The GitHub repository NickStrauch13/SingNET contains a labelled image folder "costa_rica" with 5 categories: broad-billed motmot, great tinamou, green ibis, white-breasted wood wren, yellow-throated toucan. Examples follow, each with its label.

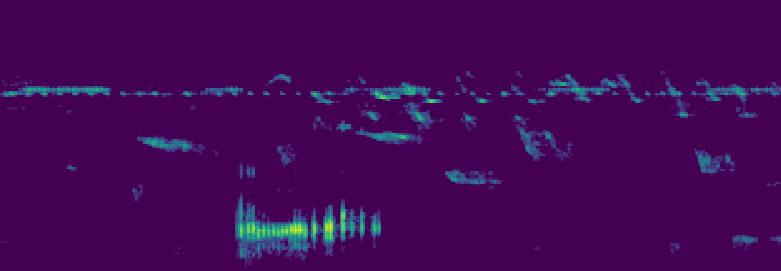
Label: green ibis

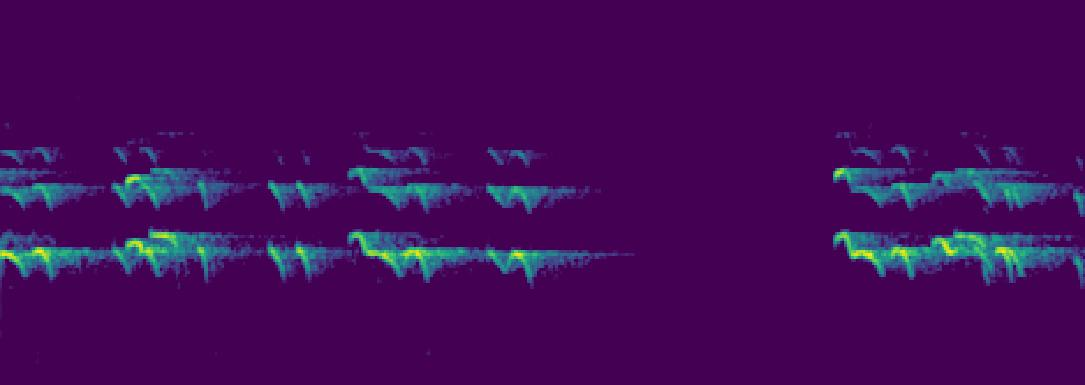
Label: yellow-throated toucan

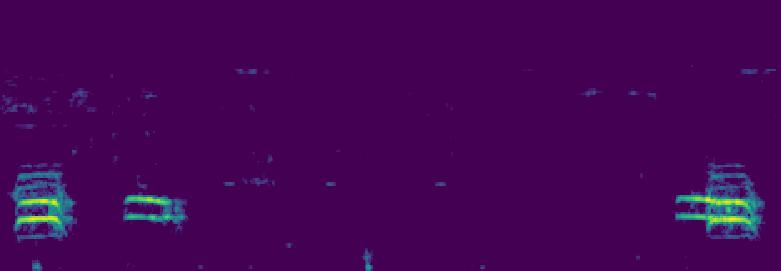
Label: broad-billed motmot

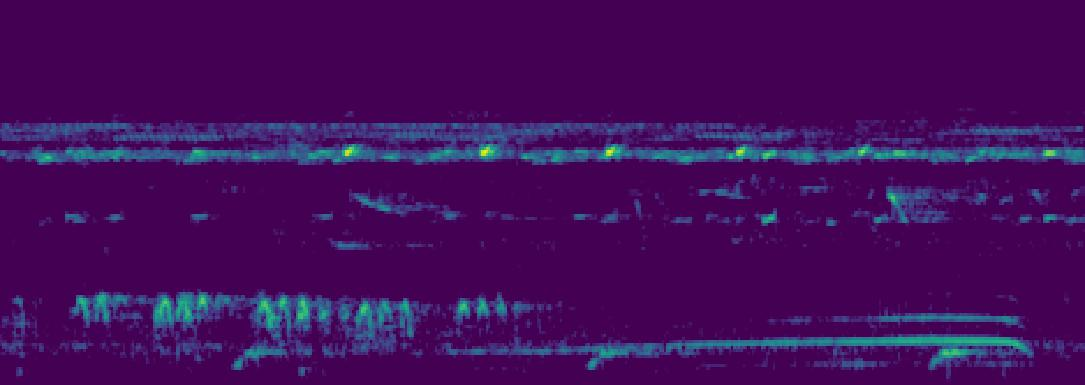
Label: green ibis

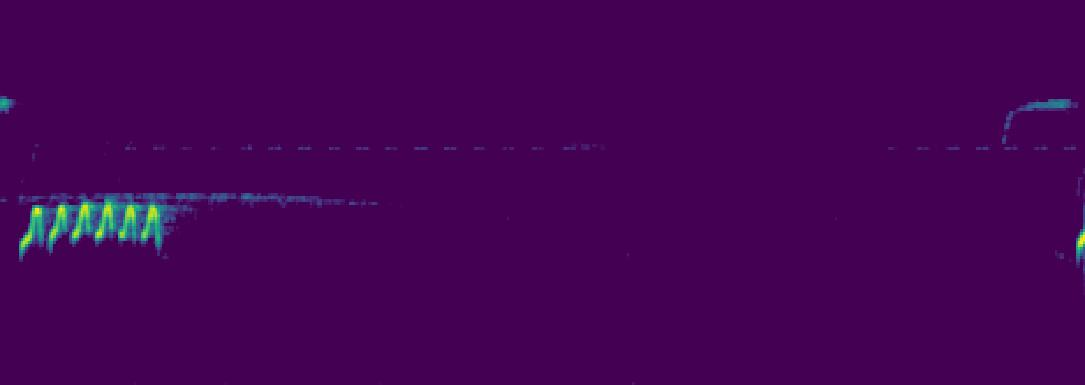
Label: white-breasted wood wren

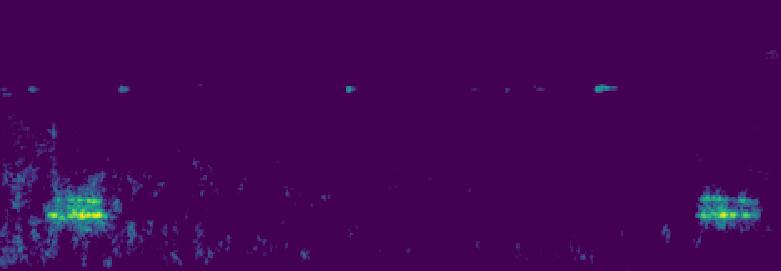
Label: broad-billed motmot
